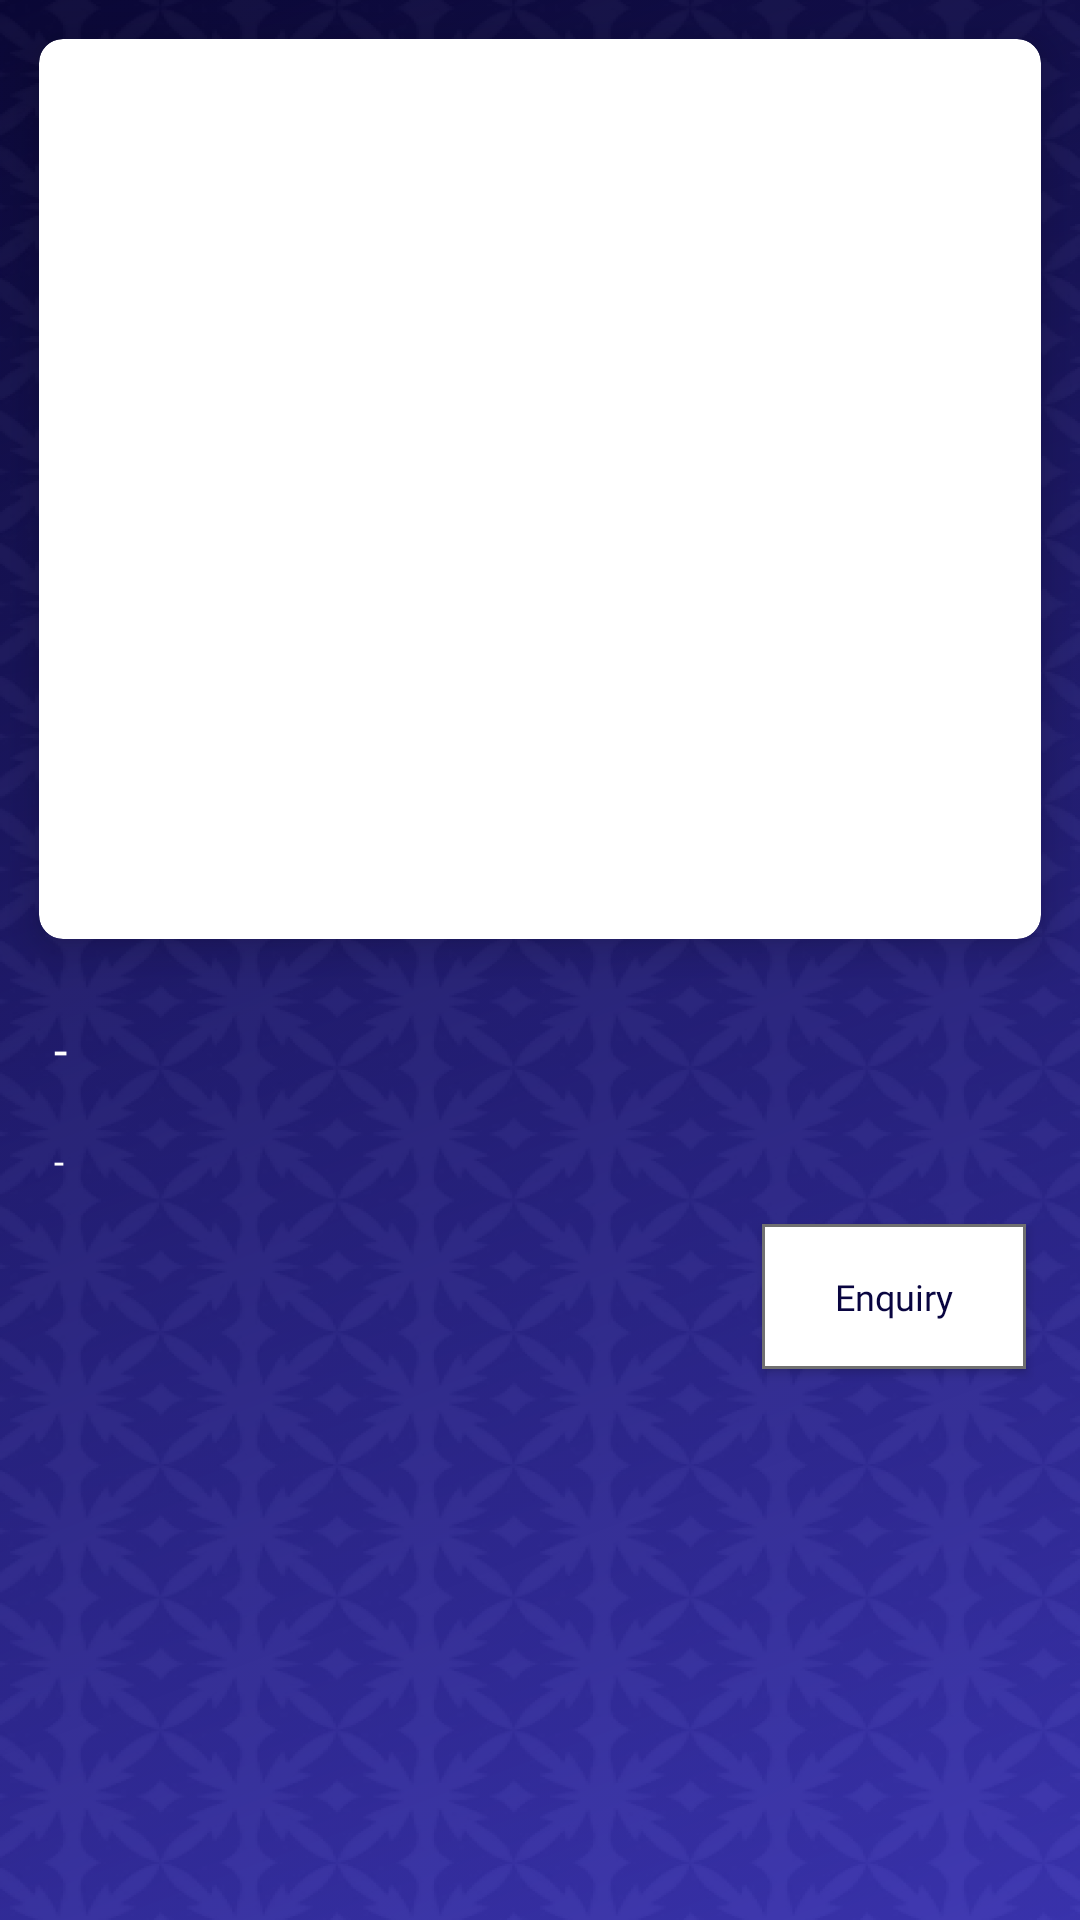

Android layout source for this screen:
<!-- AndroidManifest.xml: application theme Theme.Drraanka -->
<!-- res/layout/fragment_product_description.xml -->
<?xml version="1.0" encoding="utf-8"?>
<androidx.constraintlayout.widget.ConstraintLayout xmlns:android="http://schemas.android.com/apk/res/android"
    xmlns:tools="http://schemas.android.com/tools"
    android:layout_width="match_parent"
    android:layout_height="match_parent"
    xmlns:app="http://schemas.android.com/apk/res-auto"
    android:background="@drawable/login_bg"
    tools:context=".ui.productdescription.ProductDescriptionFragment">

    <ImageView
        android:layout_width="match_parent"
        android:layout_height="match_parent"
        android:src="@drawable/login_bg_img"
        android:scaleType="fitXY"
        android:contentDescription="@string/login_background" />

   <ScrollView
       android:id="@+id/scrollViewProducts"
       android:layout_width="@dimen/_0dp"
       android:layout_height="@dimen/_0dp"
       app:layout_constraintTop_toTopOf="parent"
       app:layout_constraintBottom_toBottomOf="parent"
       app:layout_constraintStart_toStartOf="parent"
       app:layout_constraintEnd_toEndOf="parent">

       <androidx.constraintlayout.widget.ConstraintLayout
           android:layout_width="match_parent"
           android:layout_height="wrap_content">

           <com.google.android.material.card.MaterialCardView
               android:id="@+id/mcViewProductImg"
               android:layout_width="@dimen/_0dp"
               android:layout_height="wrap_content"
               app:cardCornerRadius="@dimen/_8dp"
               app:cardBackgroundColor="@color/white"
               app:cardElevation="@dimen/_8dp"
               android:layout_margin="@dimen/_13dp"
               app:layout_constraintTop_toTopOf="parent"
               app:layout_constraintBottom_toTopOf="@id/recyclerViewProducts"
               app:layout_constraintStart_toStartOf="parent"
               app:layout_constraintEnd_toEndOf="parent">

               <ImageView
                   android:id="@+id/ivProductImg"
                   android:layout_width="match_parent"
                   android:layout_height="300dp"
                   android:contentDescription="@string/products"/>

           </com.google.android.material.card.MaterialCardView>

           <androidx.recyclerview.widget.RecyclerView
               android:id="@+id/recyclerViewProducts"
               android:layout_width="@dimen/_0dp"
               android:layout_height="wrap_content"
               android:orientation="horizontal"
               tools:listitem="@layout/layout_product_item"
               android:layout_marginStart="-8dp"
               app:layoutManager="androidx.recyclerview.widget.LinearLayoutManager"
               app:layout_constraintTop_toBottomOf="@id/mcViewProductImg"
               app:layout_constraintBottom_toTopOf="@id/tvProductName"
               app:layout_constraintStart_toStartOf="@id/mcViewProductImg"
               app:layout_constraintEnd_toEndOf="@id/mcViewProductImg"/>

           <TextView
               android:id="@+id/tvProductName"
               android:layout_width="@dimen/_0dp"
               android:layout_height="wrap_content"
               style="@style/text_white_bold_16"
               android:text="@string/dash"
               android:layout_marginVertical="@dimen/_8dp"
               app:layout_constraintTop_toBottomOf="@id/recyclerViewProducts"
               app:layout_constraintBottom_toTopOf="@id/tvProductDescription"
               app:layout_constraintStart_toStartOf="@id/mcViewProductImg"
               app:layout_constraintEnd_toEndOf="@id/mcViewProductImg"/>

           <TextView
               android:id="@+id/tvProductDescription"
               android:layout_width="@dimen/_0dp"
               android:layout_height="wrap_content"
               style="@style/text_white_regular_9"
               android:lineSpacingExtra="@dimen/_12sp"
               android:text="@string/dash"
               app:layout_constraintTop_toBottomOf="@id/tvProductName"
               app:layout_constraintBottom_toTopOf="@id/btnEnquiry"
               app:layout_constraintStart_toStartOf="@id/mcViewProductImg"
               app:layout_constraintEnd_toEndOf="@id/mcViewProductImg"/>

           <Button
               android:id="@+id/btnEnquiry"
               android:layout_width="wrap_content"
               android:layout_height="wrap_content"
               android:layout_marginTop="@dimen/_8dp"
               android:layout_marginBottom="@dimen/_15dp"
               android:layout_marginEnd="@dimen/_5dp"
               app:backgroundTint="@null"
               android:text="@string/enquiry"
               style="@style/text_enquiry_button_bold_12"
               android:background="@drawable/layout_sharp_button"
               app:layout_constraintEnd_toEndOf="@id/mcViewProductImg"
               app:layout_constraintTop_toBottomOf="@id/tvProductDescription"
               app:layout_constraintBottom_toBottomOf="parent"/>

           <TextView
               android:id="@+id/tvProductImgError"
               android:layout_width="wrap_content"
               android:layout_height="wrap_content"
               style="@style/text_blue_regular_18"
               android:gravity="center"
               android:visibility="visible"
               android:layout_margin="@dimen/_13dp"
               android:padding="@dimen/_20dp"
               android:background="@drawable/curved_layout_white"
               app:layout_constraintStart_toStartOf="parent"
               app:layout_constraintEnd_toEndOf="parent"
               app:layout_constraintTop_toTopOf="@id/recyclerViewProducts"
               app:layout_constraintBottom_toBottomOf="@id/recyclerViewProducts"/>

       </androidx.constraintlayout.widget.ConstraintLayout>

   </ScrollView>

    <androidx.constraintlayout.widget.ConstraintLayout
        android:id="@+id/clProgressBar"
        android:layout_width="wrap_content"
        android:layout_height="wrap_content"
        android:visibility="gone"
        android:padding="@dimen/_20dp"
        android:background="@drawable/curved_layout_white"
        app:layout_constraintTop_toTopOf="parent"
        app:layout_constraintBottom_toBottomOf="parent"
        app:layout_constraintStart_toStartOf="parent"
        app:layout_constraintEnd_toEndOf="parent">

        <ProgressBar
            android:id="@+id/progress_bar_footer"
            android:layout_width="wrap_content"
            android:layout_height="wrap_content"
            android:indeterminateTint="@color/text_blue2"
            app:layout_constraintStart_toStartOf="parent"
            style="?android:attr/progressBarStyleLarge"
            app:layout_constraintEnd_toEndOf="parent"
            app:layout_constraintTop_toTopOf="parent"
            app:layout_constraintBottom_toBottomOf="parent"/>


    </androidx.constraintlayout.widget.ConstraintLayout>

    <TextView
        android:id="@+id/tvError"
        android:layout_width="wrap_content"
        android:layout_height="wrap_content"
        style="@style/text_blue_regular_18"
        android:gravity="center"
        android:visibility="gone"
        android:layout_margin="@dimen/_13dp"
        android:padding="@dimen/_20dp"
        android:background="@drawable/curved_layout_white"
        app:layout_constraintStart_toStartOf="parent"
        app:layout_constraintEnd_toEndOf="parent"
        app:layout_constraintTop_toTopOf="parent"
        app:layout_constraintBottom_toBottomOf="parent"/>

</androidx.constraintlayout.widget.ConstraintLayout>
<!-- res/layout/layout_product_item.xml (included above) -->
<?xml version="1.0" encoding="utf-8"?>
<com.google.android.material.card.MaterialCardView
    android:id="@+id/mcViewProduct"
    xmlns:android="http://schemas.android.com/apk/res/android"
    android:layout_width="92dp"
    android:layout_height="92dp"
    android:layout_margin="@dimen/_8dp"
    xmlns:app="http://schemas.android.com/apk/res-auto"
    app:cardBackgroundColor="@color/white"
    app:cardCornerRadius="@dimen/_8dp">

    <ImageView
        android:id="@+id/ivProduct"
        android:layout_width="match_parent"
        android:layout_height="match_parent"
        android:adjustViewBounds="true"
        android:contentDescription="@string/products"/>

</com.google.android.material.card.MaterialCardView>
<!-- resources referenced by this layout -->
<resources>
  <color name="text_blue2">#3C377A</color>
  <color name="white">#FFFFFFFF</color>
  <dimen name="_0dp">0dp</dimen>
  <dimen name="_12sp">12sp</dimen>
  <dimen name="_13dp">13dp</dimen>
  <dimen name="_15dp">15dp</dimen>
  <dimen name="_20dp">20dp</dimen>
  <dimen name="_5dp">5dp</dimen>
  <dimen name="_8dp">8dp</dimen>
  <!-- drawable layout_sharp_button (drawable) -->
  <?xml version="1.0" encoding="utf-8"?>
  <shape xmlns:android="http://schemas.android.com/apk/res/android">
  
      <solid android:color="@color/white"/>
      <stroke android:color="#707070" android:width="@dimen/_1dp"/>
  
  </shape>
  <string name="dash">-</string>
  <string name="enquiry">Enquiry</string>
  <string name="login_background">Login Background</string>
  <string name="products">Products</string>
  <style name="text_blue_regular_18" parent="TextAppearance.AppCompat">
          <item name="android:textSize">@dimen/_18sp</item>
          <item name="android:textColor">@color/text_blue</item>
          <item name="android:padding">@dimen/_5dp</item>
          <item name="android:textAllCaps">false</item>
          <item name="android:singleLine">true</item>
          <item name="android:fontFamily">@font/nunito_sans_regular</item>
      </style>
  <style name="text_enquiry_button_bold_12" parent="Widget.AppCompat.Button">
          <item name="android:textSize">@dimen/_12sp</item>
          <item name="android:textColor">#090540</item>
          <item name="android:paddingTop">@dimen/_10dp</item>
          <item name="android:paddingBottom">@dimen/_10dp</item>
          <item name="android:paddingStart">@dimen/_13dp</item>
          <item name="android:paddingEnd">@dimen/_13dp</item>
          <item name="android:textAllCaps">false</item>
          <item name="android:background">@drawable/layout_sharp_button</item>
          <item name="android:singleLine">true</item>
          <item name="android:fontFamily">@font/nunito_sans_bold</item>
      </style>
  <style name="text_white_bold_16" parent="TextAppearance.AppCompat">
          <item name="android:textSize">@dimen/_16sp</item>
          <item name="android:textColor">@color/white</item>
          <item name="android:padding">@dimen/_5dp</item>
          <item name="android:textAllCaps">false</item>
          <item name="android:singleLine">true</item>
          <item name="android:fontFamily">@font/nunito_sans_bold</item>
      </style>
  <style name="text_white_regular_9" parent="TextAppearance.AppCompat">
          <item name="android:textSize">@dimen/_12sp</item>
          <item name="android:textColor">@color/white</item>
          <item name="android:padding">@dimen/_5dp</item>
          <item name="android:textAllCaps">false</item>
          <item name="android:singleLine">false</item>
          <item name="android:fontFamily">@font/nunito_sans_regular</item>
      </style>
  <style name="Theme.Drraanka" parent="Theme.MaterialComponents.DayNight.DarkActionBar">
          
          <item name="colorPrimary">@color/purple_500</item>
          <item name="colorPrimaryVariant">@color/purple_700</item>
          <item name="colorOnPrimary">@color/white</item>
          
          <item name="colorSecondary">@color/teal_200</item>
          <item name="colorSecondaryVariant">@color/teal_700</item>
          <item name="colorOnSecondary">@color/black</item>
          
      </style>
  <dimen name="_1dp">1dp</dimen>
  <dimen name="_18sp">18sp</dimen>
  <color name="text_blue">#182050</color>
  <dimen name="_10dp">10dp</dimen>
  <dimen name="_16sp">16sp</dimen>
  <color name="purple_500">#FF6200EE</color>
  <color name="purple_700">#FF3700B3</color>
  <color name="teal_200">#FF03DAC5</color>
  <color name="teal_700">#FF018786</color>
  <color name="black">#FF000000</color>
</resources>
